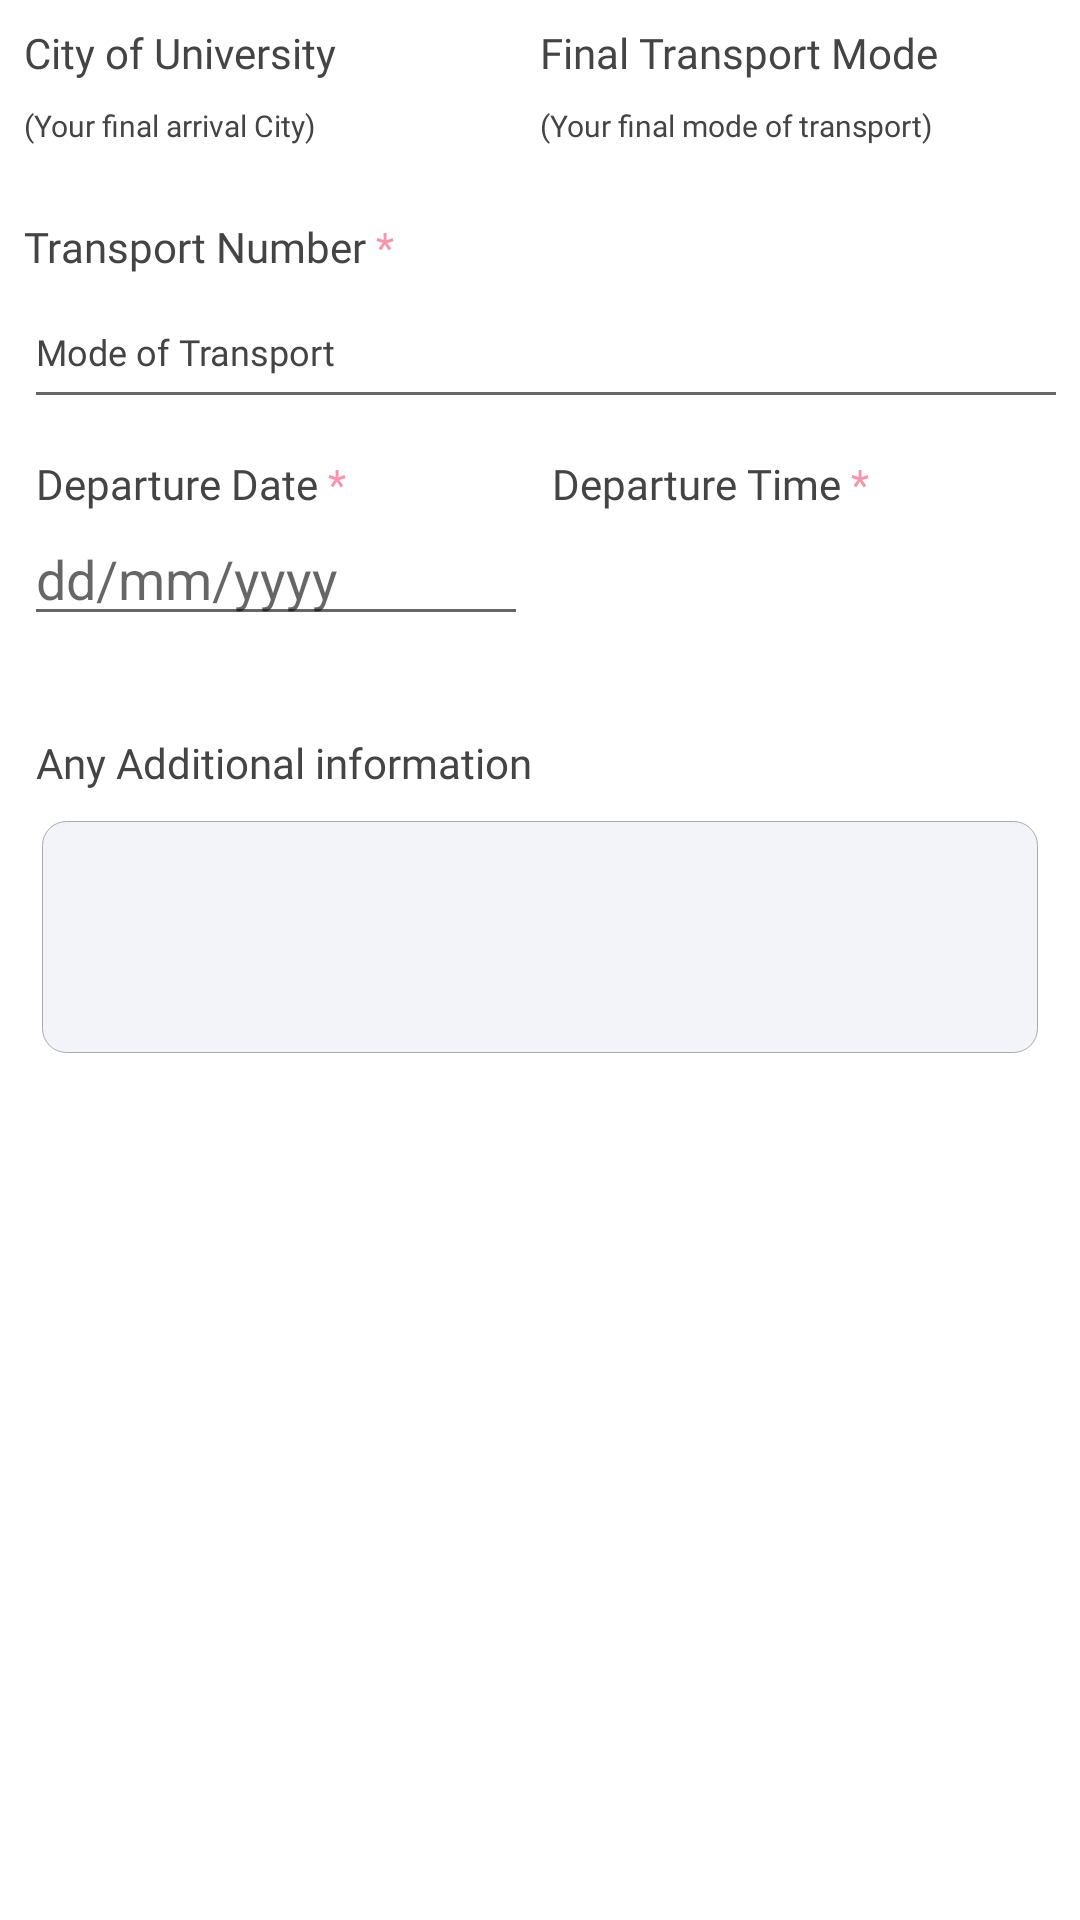

The Android layout XML behind this screen, and the referenced resources:
<!-- AndroidManifest.xml: application theme Theme.StudentApp -->
<!-- res/layout/layout_travelform_four.xml -->
<?xml version="1.0" encoding="utf-8"?>
<LinearLayout xmlns:android="http://schemas.android.com/apk/res/android"
    android:layout_width="match_parent"
    android:layout_height="match_parent"
    android:orientation="vertical">

    <LinearLayout
        android:layout_width="match_parent"
        android:layout_height="wrap_content"
        android:layout_margin="@dimen/padding_4dp"
        android:orientation="vertical">

        <LinearLayout
            android:layout_width="match_parent"
            android:layout_height="wrap_content"
            android:layout_margin="@dimen/padding_4dp"
            android:orientation="horizontal"
            android:weightSum="2">

            <androidx.appcompat.widget.AppCompatTextView
                android:layout_width="match_parent"
                android:layout_height="wrap_content"
                android:layout_gravity="start"
                android:layout_weight="1"
                android:fontFamily="@font/sfuitext_regular"
                android:gravity="start"
                android:singleLine="true"
                android:text="@string/city_of_university"
                android:textColor="@color/default_text_color"
                android:textSize="@dimen/text_size_14sp" />

            <androidx.appcompat.widget.AppCompatTextView
                android:layout_width="match_parent"
                android:layout_height="wrap_content"
                android:layout_gravity="start"
                android:layout_weight="1"
                android:fontFamily="@font/sfuitext_regular"
                android:gravity="start"
                android:singleLine="true"
                android:text="@string/final_transport"
                android:textColor="@color/default_text_color"
                android:textSize="@dimen/text_size_14sp" />


        </LinearLayout>

        <LinearLayout
            android:layout_width="match_parent"
            android:layout_height="wrap_content"
            android:orientation="horizontal"
            android:layout_margin="@dimen/padding_4dp"
            android:weightSum="2">

            <androidx.appcompat.widget.AppCompatTextView
                android:layout_width="match_parent"
                android:layout_height="wrap_content"
                android:layout_weight="1"
                android:singleLine="true"
                android:fontFamily="@font/sfuitext_regular"
                android:text="@string/univeristy"
                android:textColor="@color/default_text_color"
                android:textSize="@dimen/text_size_10sp" />

            <androidx.appcompat.widget.AppCompatTextView
                android:layout_width="match_parent"
                android:layout_height="wrap_content"
                android:fontFamily="@font/sfuitext_regular"
                android:layout_weight="1"
                android:singleLine="true"
                android:text="@string/final_mode_transport"
                android:textColor="@color/default_text_color"
                android:textSize="@dimen/text_size_10sp" />
        </LinearLayout>

        <LinearLayout
            android:layout_width="match_parent"
            android:layout_height="wrap_content"
            android:orientation="horizontal"
            android:weightSum="2">

            <androidx.appcompat.widget.AppCompatSpinner
                style="@style/onboardspinner"
                android:layout_width="match_parent"
                android:layout_height="wrap_content"
                android:layout_gravity="center"
                android:layout_margin="@dimen/padding_4dp"
                android:layout_marginTop="@dimen/padding_4dp"
                android:layout_weight="1"
                android:gravity="start|center"
                android:contentDescription="@string/app_name"/>

            <androidx.appcompat.widget.AppCompatSpinner
                style="@style/onboardspinner"
                android:layout_width="match_parent"
                android:layout_height="wrap_content"
                android:layout_gravity="center"
                android:layout_margin="@dimen/padding_4dp"
                android:layout_marginTop="@dimen/padding_4dp"
                android:layout_weight="1"
                android:gravity="start|center"
                android:contentDescription="@string/app_name"/>
        </LinearLayout>
    </LinearLayout>

    <LinearLayout
        android:layout_width="match_parent"
        android:layout_height="wrap_content"
        android:layout_margin="@dimen/padding_4dp"
        android:orientation="vertical">

        <androidx.appcompat.widget.AppCompatTextView
            android:layout_width="match_parent"
            android:layout_height="wrap_content"
            android:layout_marginStart="@dimen/padding_4dp"
            android:fontFamily="@font/sfuitext_regular"
            android:text="@string/transport_number"
            android:textColor="@color/default_text_color"
            android:textSize="@dimen/text_size_14sp" />

        <androidx.appcompat.widget.AppCompatEditText
            android:layout_width="match_parent"
            android:layout_height="wrap_content"
            android:layout_marginStart="@dimen/padding_4dp"
            android:fontFamily="@font/sfuitext_regular"
            android:hint="@string/modeof_transport"
            android:minHeight="48dp"
            android:textColor="@color/default_text_color"
            android:textColorHint="@color/default_text_color"
            android:textSize="@dimen/text_size_12sp" />
    </LinearLayout>

    <LinearLayout
        android:layout_width="match_parent"
        android:layout_height="wrap_content"
        android:layout_margin="@dimen/padding_4dp"
        android:orientation="horizontal"
        android:weightSum="2"
        android:baselineAligned="false">

        <LinearLayout
            android:layout_width="match_parent"
            android:layout_height="wrap_content"
            android:layout_margin="@dimen/padding_4dp"
            android:layout_weight="1"
            android:orientation="vertical">

            <androidx.appcompat.widget.AppCompatTextView
                android:layout_width="match_parent"
                android:layout_height="wrap_content"
                android:layout_marginStart="@dimen/padding_4dp"
                android:fontFamily="@font/sfuitext_regular"
                android:singleLine="true"
                android:text="@string/departure_date"
                android:textColor="@color/default_text_color"
                android:textSize="@dimen/text_size_14sp" />

            <androidx.appcompat.widget.AppCompatEditText
                android:id="@+id/et_final_departure_date"
                android:layout_width="match_parent"
                android:layout_height="wrap_content"
                android:drawableEnd="@drawable/ic_calender"
                android:drawablePadding="@dimen/padding_4dp"
                android:hint="@string/Dateof_birth" />
        </LinearLayout>

        <LinearLayout
            android:layout_width="match_parent"
            android:layout_height="wrap_content"
            android:layout_margin="@dimen/padding_4dp"
            android:layout_weight="1"
            android:orientation="vertical">

            <androidx.appcompat.widget.AppCompatTextView
                android:layout_width="match_parent"
                android:layout_height="wrap_content"
                android:fontFamily="@font/sfuitext_regular"
                android:text="@string/departure_time"
                android:textColor="@color/default_text_color"
                android:textSize="@dimen/text_size_14sp" />

            <androidx.appcompat.widget.AppCompatSpinner
                style="@style/onboardspinner"
                android:layout_width="match_parent"
                android:layout_height="wrap_content"
                android:layout_gravity="center"
                android:layout_marginTop="@dimen/padding_6dp"
                android:contentDescription="@string/app_name"
                android:gravity="start|center"
                android:minHeight="48dp" />
        </LinearLayout>
    </LinearLayout>

    <LinearLayout
        android:layout_width="match_parent"
        android:layout_height="wrap_content"
        android:layout_margin="@dimen/padding_8dp"
        android:orientation="vertical">

        <androidx.appcompat.widget.AppCompatTextView
            android:layout_width="match_parent"
            android:layout_height="wrap_content"
            android:layout_margin="@dimen/padding_4dp"
            android:fontFamily="@font/sfuitext_regular"
            android:singleLine="true"
            android:text="@string/any_information"
            android:textColor="@color/default_text_color"
            android:textSize="@dimen/text_size_14sp" />

        <androidx.appcompat.widget.AppCompatEditText
            android:layout_width="match_parent"
            android:layout_height="wrap_content"
            android:layout_gravity="top|start"
            android:layout_margin="@dimen/padding_6dp"
            android:background="@drawable/background_border"
            android:gravity="top|start"
            android:isScrollContainer="true"
            android:maxLines="10"
            android:minLines="5"
            android:paddingStart="@dimen/padding_8dp"
            android:paddingTop="5dp"
            android:scrollIndicators="end"
            android:scrollbarSize="@dimen/padding_4dp"
            android:scrollbars="vertical"
            android:textAlignment="textStart"
            android:textSize="@dimen/text_size_12sp" />

    </LinearLayout>

</LinearLayout>
<!-- resources referenced by this layout -->
<resources>
  <color name="default_text_color">#FF444444</color>
  <dimen name="padding_4dp">4dp</dimen>
  <dimen name="padding_6dp">6dp</dimen>
  <dimen name="padding_8dp">8dp</dimen>
  <dimen name="text_size_10sp">10sp</dimen>
  <dimen name="text_size_12sp">12sp</dimen>
  <dimen name="text_size_14sp">14sp</dimen>
  <!-- drawable background_border (drawable) -->
  <?xml version="1.0" encoding="utf-8"?>
  <shape xmlns:android="http://schemas.android.com/apk/res/android">
      <solid android:color="@color/default_background"  />
      <corners android:radius="8dp" />
      <stroke
          android:width="0.2dp"
          android:color="@android:color/darker_gray" />
  </shape>
  <string name="Dateof_birth">dd/mm/yyyy</string>
  <string name="any_information">Any Additional information</string>
  <string name="app_name">StudentMobileApp</string>
  <string name="city_of_university">City of University</string>
  <string name="departure_date">Departure Date<font color="#FFF995AB"> *</font></string>
  <string name="departure_time">Departure Time<font color="#FFF995AB"> *</font></string>
  <string name="final_mode_transport">(Your final mode of transport)</string>
  <string name="final_transport">Final Transport Mode</string>
  <string name="modeof_transport">Mode of Transport</string>
  <string name="transport_number">Transport Number<font color="#FFF995AB"> *</font></string>
  <string name="univeristy">(Your final arrival City)</string>
  <style name="onboardspinner" parent="Widget.AppCompat.TextView.SpinnerItem">
          <item name="android:background">@drawable/inventory_spinner_background</item>
          <item name="android:textAppearance">@color/default_text_color</item>
          <item name="android:layout_gravity">start|center</item>
          <item name="android:gravity">start|center</item>
          <item name="android:textAlignment">viewStart</item>
          <item name="fontFamily">@font/sfuitext_regular</item>
          <item name="android:textSize">@dimen/text_size_12sp</item>
          <item name="android:textColor">@color/default_text_color</item>
          <item name="android:padding">@dimen/padding_2dp</item>
      </style>
  <style name="Theme.StudentApp" parent="Theme.MaterialComponents.DayNight.NoActionBar">
          
          
  
          <item name="colorPrimary">@color/default_main_color</item>
          <item name="colorPrimaryVariant">@color/white</item>
          <item name="android:windowLightStatusBar">true</item>
  
          <item name="windowActionBar">false</item>
          <item name="windowNoTitle">true</item>
          
          
          <item name="colorSecondary">@color/default_main_color</item>
          <item name="colorSecondaryVariant">@color/white</item>
          <item name="colorOnSecondary">@color/default_main_color</item>
          
          <item name="android:statusBarColor">?attr/colorPrimaryVariant</item>
          
          <item name="android:windowEnterTransition">@android:transition/slide_right</item>
          <item name="android:windowExitTransition">@android:transition/slide_left</item>
      </style>
  <color name="default_background">#0D1F2F98</color>
  <dimen name="padding_2dp">2dp</dimen>
  <color name="default_main_color">#FF1F2F98</color>
  <color name="white">#FFFFFFFF</color>
</resources>
